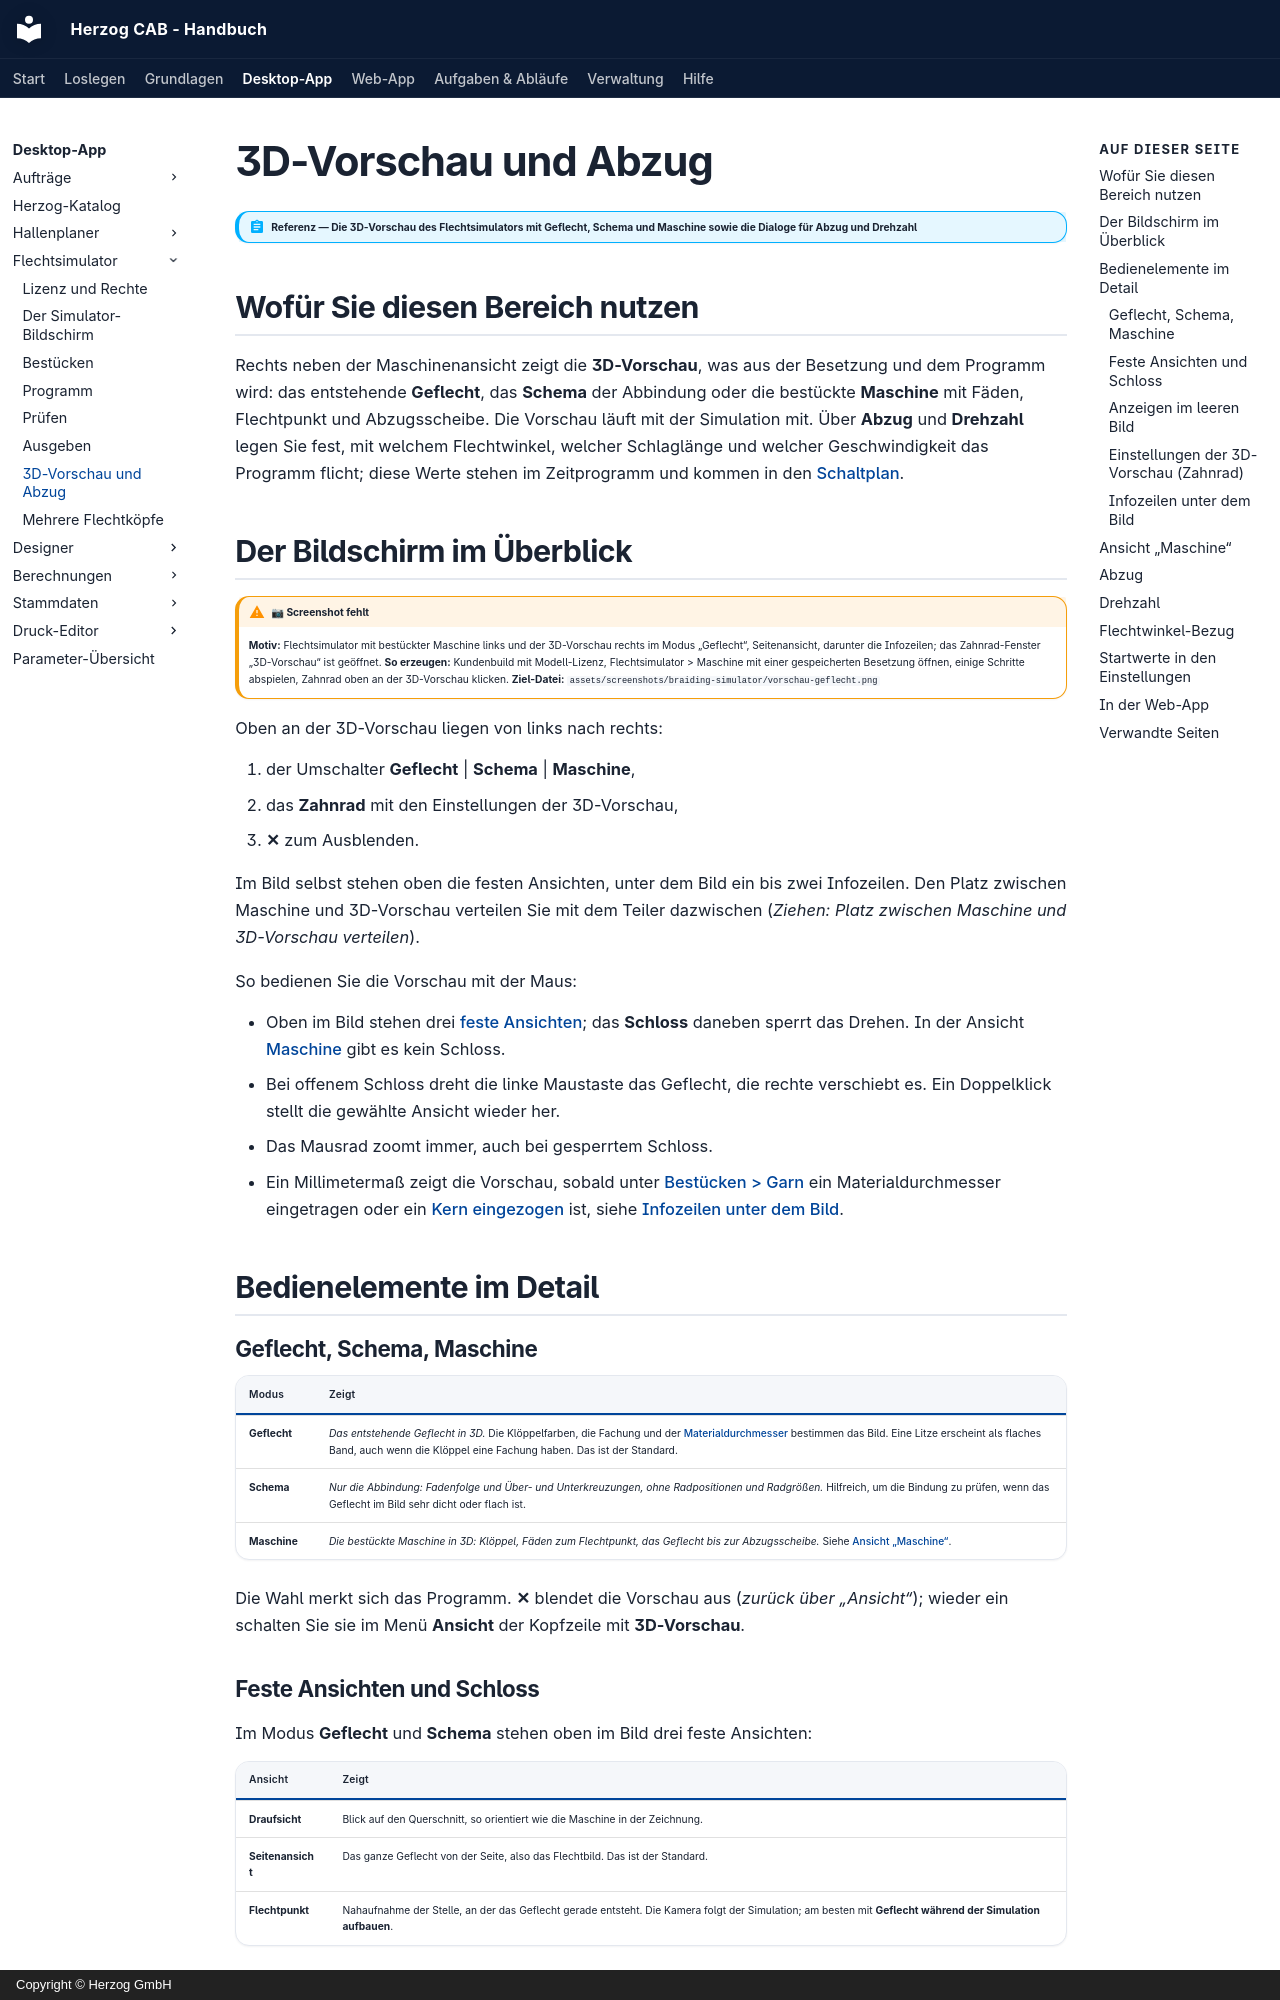

repository: Herzog-GmbH/HerzogCAB-Docs · page: braiding-simulator/views/index.html · generator: mkdocs · copyright: Copyright © Herzog GmbH

# 3D-Vorschau und Abzug

!!! abstract "Referenz — Die 3D-Vorschau des Flechtsimulators mit Geflecht, Schema und Maschine sowie die Dialoge für Abzug und Drehzahl"

## Wofür Sie diesen Bereich nutzen

Rechts neben der Maschinenansicht zeigt die **3D-Vorschau**, was aus der
Besetzung und dem Programm wird: das entstehende **Geflecht**, das
**Schema** der Abbindung oder die bestückte **Maschine** mit Fäden,
Flechtpunkt und Abzugsscheibe. Die Vorschau läuft mit der Simulation mit.
Über **Abzug** und **Drehzahl** legen Sie fest, mit welchem Flechtwinkel,
welcher Schlaglänge und welcher Geschwindigkeit das Programm flicht; diese
Werte stehen im Zeitprogramm und kommen in den
[Schaltplan](output.md).

## Der Bildschirm im Überblick

!!! warning "📷 Screenshot fehlt"
    **Motiv:** Flechtsimulator mit bestückter Maschine links und der 3D-Vorschau rechts im Modus „Geflecht“, Seitenansicht, darunter die Infozeilen; das Zahnrad-Fenster „3D-Vorschau“ ist geöffnet.
    **So erzeugen:** Kundenbuild mit Modell-Lizenz, Flechtsimulator > Maschine mit einer gespeicherten Besetzung öffnen, einige Schritte abspielen, Zahnrad oben an der 3D-Vorschau klicken.
    **Ziel-Datei:** `assets/screenshots/braiding-simulator/vorschau-geflecht.png`

Oben an der 3D-Vorschau liegen von links nach rechts:

1. der Umschalter **Geflecht** | **Schema** | **Maschine**,
2. das **Zahnrad** mit den Einstellungen der 3D-Vorschau,
3. **✕** zum Ausblenden.

Im Bild selbst stehen oben die festen Ansichten, unter dem Bild ein bis
zwei Infozeilen. Den Platz zwischen Maschine und 3D-Vorschau verteilen Sie
mit dem Teiler dazwischen (*Ziehen: Platz zwischen Maschine und
3D-Vorschau verteilen*).

So bedienen Sie die Vorschau mit der Maus:

* Oben im Bild stehen drei [feste Ansichten](#feste-ansichten-und-schloss);
  das **Schloss** daneben sperrt das Drehen. In der Ansicht
  [Maschine](#ansicht-maschine) gibt es kein Schloss.
* Bei offenem Schloss dreht die linke Maustaste das Geflecht, die rechte
  verschiebt es. Ein Doppelklick stellt die gewählte Ansicht wieder her.
* Das Mausrad zoomt immer, auch bei gesperrtem Schloss.
* Ein Millimetermaß zeigt die Vorschau, sobald unter
  [Bestücken > Garn](populate.md#garn) ein Materialdurchmesser eingetragen
  oder ein [Kern eingezogen](populate.md#rohr) ist, siehe
  [Infozeilen unter dem Bild](#infozeilen-unter-dem-bild).

## Bedienelemente im Detail

### Geflecht, Schema, Maschine

| Modus | Zeigt |
|---|---|
| **Geflecht** | *Das entstehende Geflecht in 3D.* Die Klöppelfarben, die Fachung und der [Materialdurchmesser](populate.md#garn) bestimmen das Bild. Eine Litze erscheint als flaches Band, auch wenn die Klöppel eine Fachung haben. Das ist der Standard. |
| **Schema** | *Nur die Abbindung: Fadenfolge und Über- und Unterkreuzungen, ohne Radpositionen und Radgrößen.* Hilfreich, um die Bindung zu prüfen, wenn das Geflecht im Bild sehr dicht oder flach ist. |
| **Maschine** | *Die bestückte Maschine in 3D: Klöppel, Fäden zum Flechtpunkt, das Geflecht bis zur Abzugsscheibe.* Siehe [Ansicht „Maschine“](#ansicht-maschine). |

Die Wahl merkt sich das Programm. **✕** blendet die Vorschau aus (*zurück
über „Ansicht“*); wieder ein schalten Sie sie im Menü **Ansicht** der
Kopfzeile mit **3D-Vorschau**.

### Feste Ansichten und Schloss

Im Modus **Geflecht** und **Schema** stehen oben im Bild drei feste
Ansichten:

| Ansicht | Zeigt |
|---|---|
| **Draufsicht** | Blick auf den Querschnitt, so orientiert wie die Maschine in der Zeichnung. |
| **Seitenansicht** | Das ganze Geflecht von der Seite, also das Flechtbild. Das ist der Standard. |
| **Flechtpunkt** | Nahaufnahme der Stelle, an der das Geflecht gerade entsteht. Die Kamera folgt der Simulation; am besten mit **Geflecht während der Simulation aufbauen**. |

Rechts daneben liegt das **Schloss**. Gesperrt (Standard) dreht die Maus
das Geflecht nicht; das Mausrad zoomt trotzdem. Ziehen Sie gesperrt,
erscheint kurz *Ansicht gesperrt — zum Drehen das Schloss öffnen*. Offen
gilt:

| Aktion | Bedienung |
|---|---|
| Drehen | Linke Maustaste ziehen |
| Verschieben | Rechte Maustaste ziehen |
| Zoomen | Mausrad |
| Gewählte Ansicht wiederherstellen | Doppelklick |
